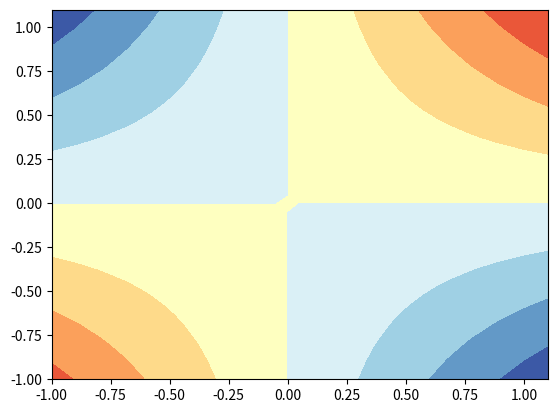

Reproduce this figure in Python.
#!/usr/bin/env python2
# -*- coding: utf-8 -*-
"""
Created on Tue Feb 28 17:56:35 2017
Displacement and strain interpolation
"""

from __future__ import division
import numpy as np
import matplotlib.pyplot as plt
import scipy as sci
from sympy import *


def sha4(x,y):
    """
    Compute the shape functions for bi-linear
    square element of size 2.0.
    """
    sh=zeros(4)
    N=zeros(2 , 8)
    sh[0] =(1.0/4.0)*(1 - x)*(1 - y)
    sh[1] =(1.0/4.0)*(1 + x)*(1 - y)
    sh[2] =(1.0/4.0)*(1 + x)*(1 + y)
    sh[3] =(1.0/4.0)*(1 - x)*(1 + y)
#
    return sh

u = Matrix(4, 1, [-0.2 ,0.2 ,-0.2 , 0.2])
x , y = symbols('x y') 
#
# Simbolically compute matrices
#
H = sha4(x,y)
#
li=-1.0
ls= 1.1
dl= 0.1
npts=int((ls-li)/dl)
USOL = np.zeros((npts, npts, 1))
xx, yy = np.mgrid[li:ls:npts*1j, li:ls:npts*1j]
#
for i in range(npts):
    for j in range(npts):
        NS =H.subs([(x, xx[i,j]), (y, yy[i,j])])
        up  = NS*u
        USOL[i, j, 0] = up[0]

plt.figure(1)
plt.contourf(xx , yy , USOL[:,:,0], cmap="RdYlBu")
#plt.figure(2)
#plt.contourf(xx , yy , USOL[:,:,1], cmap="RdYlBu")
#plt.figure(3)
#plt.contourf(xx , yy , ESOL[:,:,0], cmap="RdYlBu")
#plt.figure(4)
#plt.contourf(xx , yy , ESOL[:,:,1], cmap="RdYlBu")
#plt.figure(5)
#plt.contourf(xx , yy , ESOL[:,:,2], cmap="RdYlBu")
